Run: headless pygame with SDL's dummy video driver; simulated clock (each Clock.tick advances the game by its frame time, no real sleeping); random seed 0; keys injected as events and as key.get_pressed() state; mouse plan: one left click at the window centre at the start of phase 2, then a move to the lower-right quarter at the start of phase 3.
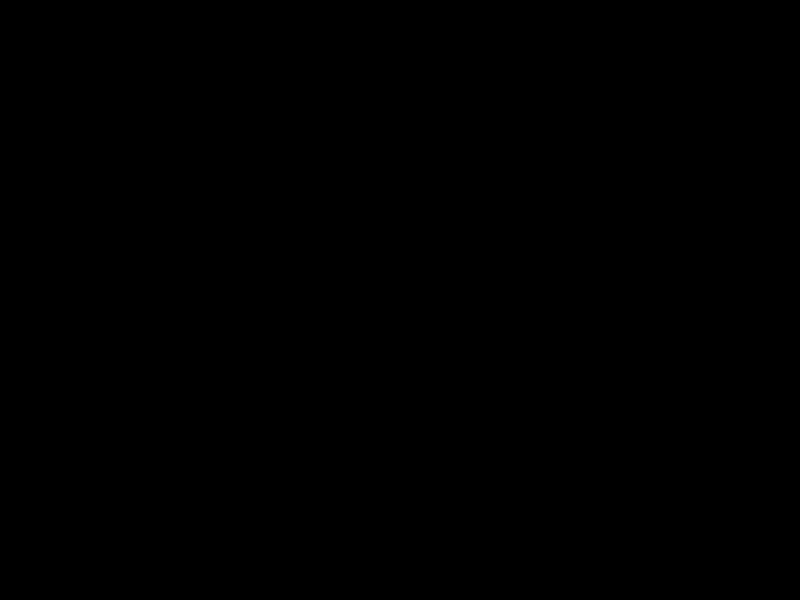
Frame 1 of 4 · flips 1–60 · no input
Frame 2 of 4 · flips 61–180 · clicked the window centre · tapped SPACE, RETURN · held RIGHT (→), D · screen unchanged from frame 1, image omitted
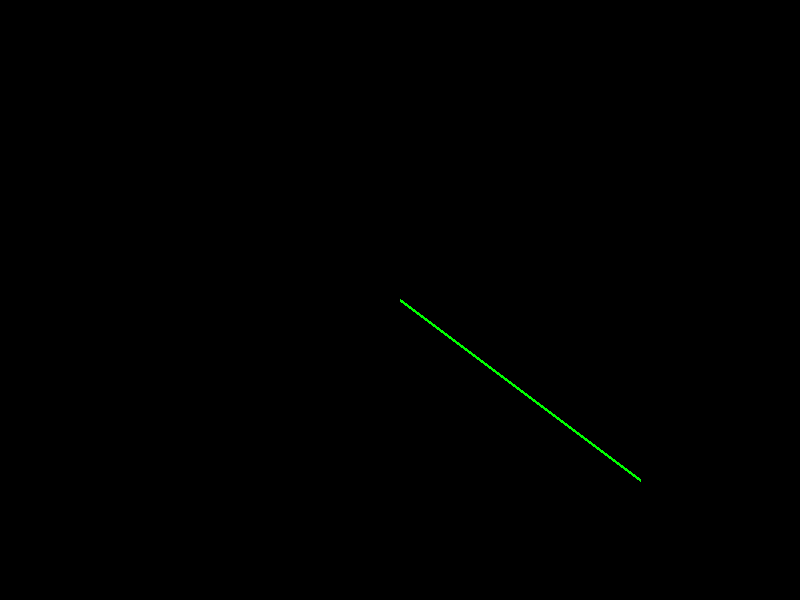
Frame 3 of 4 · flips 181–300 · moved the mouse to the lower-right quarter · held DOWN (↓), S
Frame 4 of 4 · flips 301–420 · held LEFT (←), A, UP (↑), W · screen unchanged from frame 3, image omitted

The pygame program that drew these frames:

from typing import Tuple, Union, List

import pygame
from pygame.surface import SurfaceType, Surface

# Create some variables with RGB color values
red = (255,0,0)
green = (0,255,0)
blue = (0,0,255)
black = (0, 0, 0)
white = (255, 255, 255)

# Width and height of the window to display
display_width = 800
display_height = 600


pygame.init()
surface: Union[Surface, SurfaceType]  = pygame.display.set_mode((display_width, display_height))
pygame.display.set_caption('Hertford CoderDojo - Drawing')
clock = pygame.time.Clock()

exit_game = False
drawing: bool = False
mouse_last_coord: Tuple[int, int] = None

if __name__ == '__main__':
    while not exit_game:
        for event in pygame.event.get():
            if event.type == pygame.QUIT:
                exit_game = True

            if event.type == pygame.MOUSEBUTTONDOWN:
                # A mouse button is pressed, check if it is the left (first) one and start drawing
                pressed_buttons: Tuple[bool, bool, bool] = pygame.mouse.get_pressed(num_buttons = 3)
                print(f"Muse button down, event={event}, buttons={pressed_buttons}")
                if pressed_buttons[0]:
                    drawing = True

                # Clear the screen, paint over with black on right button down
                if pressed_buttons[2]:
                    surface.fill(black)

            if event.type == pygame.MOUSEBUTTONUP:
                # A mouse button was released, check if it was the left (first) one stop drawing
                pressed_buttons: Tuple[bool, bool, bool] = pygame.mouse.get_pressed(num_buttons = 3)
                print(f"Muse button up, event={event}, buttons={pressed_buttons}")
                if pressed_buttons[0] == False:
                    drawing = False
                    mouse_last_coord = None
            

        if drawing:
            # Find out where on the surface the mouse is
            mouse_next_coord = pygame.mouse.get_pos()    
            if mouse_last_coord and mouse_last_coord != mouse_next_coord:
                # Only draw if we have a starting point. On first click we won't have one until the mouse moves a little
                # Also don't draw a line if we haven't moved the mouse
                pygame.draw.line(surface=surface, color= green, start_pos=mouse_last_coord, end_pos=mouse_next_coord, width=3)
            mouse_last_coord = mouse_next_coord

        pygame.display.update()
        clock.tick(60)

    pygame.quit()
    quit()
